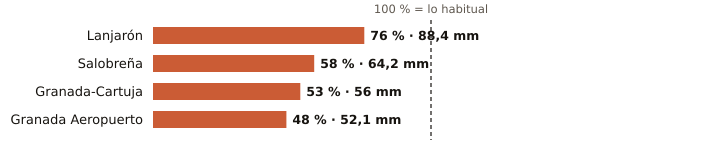

The file beside this chart, header and first rows:
estacion, provincia, indicativo, mm_otono, referencia_mm, pct, periodo_referencia, hasta, hora
Lanjarón, Granada, 6258X, 88.4, 115.6, 76, 2010-2025, 2026-11-23, 23
Salobreña, Granada, 6267X, 64.2, 110.3, 58, 2009-2025, 2026-11-23, 23
Granada-Cartuja, Granada, 5515X, 56.0, 105.1, 53, 2010-2025, 2026-11-23, 
Granada Aeropuerto, Granada, 5530E, 52.1, 109.4, 48, 1991-2020, 2026-11-23, 
